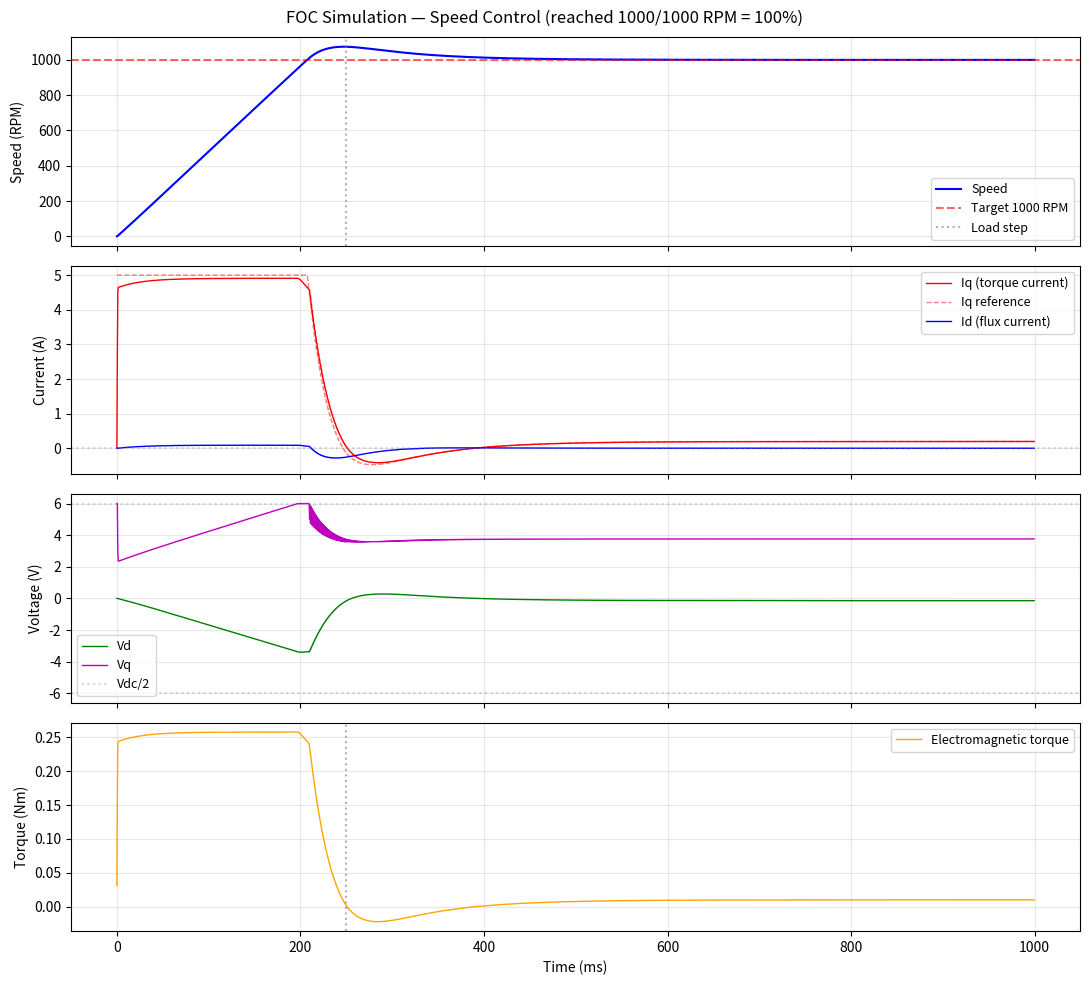

Write the Python code that produced this figure. (Note: this script raises an exception after producing the figure.)
#!/usr/bin/env python3
"""
FOC (Field-Oriented Control) simulation for BLDC motor.
Clarke → Park → PI current loops → Inverse Park → Inverse Clarke → SVPWM

Run: source /home/pi/pid_env/bin/activate && python3 sim_foc.py
"""
import numpy as np
import matplotlib
matplotlib.use("Agg")
import matplotlib.pyplot as plt

# ═══════════════════════════════════════════════════════════════
# 1. FOC Core Transforms
# ═══════════════════════════════════════════════════════════════

def clarke_transform(ia, ib, ic):
    """3-phase (ABC) → 2-phase stationary (αβ)"""
    i_alpha = ia
    i_beta  = (ia + 2*ib) / np.sqrt(3)  # 120° shift
    return i_alpha, i_beta

def park_transform(i_alpha, i_beta, theta):
    """Stationary (αβ) → Rotating (dq)"""
    sin_t = np.sin(theta)
    cos_t = np.cos(theta)
    id =  i_alpha * cos_t + i_beta * sin_t
    iq = -i_alpha * sin_t + i_beta * cos_t
    return id, iq

def inv_park_transform(vd, vq, theta):
    """Rotating (dq) → Stationary (αβ)"""
    sin_t = np.sin(theta)
    cos_t = np.cos(theta)
    v_alpha = vd * cos_t - vq * sin_t
    v_beta  = vd * sin_t + vq * cos_t
    return v_alpha, v_beta

def inv_clarke_transform(v_alpha, v_beta):
    """(αβ) → 3-phase duty cycles (va, vb, vc)"""
    va = v_alpha
    vb = -0.5 * v_alpha + np.sqrt(3)/2 * v_beta
    vc = -0.5 * v_alpha - np.sqrt(3)/2 * v_beta
    return va, vb, vc

# ═══════════════════════════════════════════════════════════════
# 2. Space Vector PWM (SVPWM)
# ═══════════════════════════════════════════════════════════════

def svpwm(va, vb, vc, vdc=12.0):
    """
    Space Vector PWM using min/max injection (centered SVM).
    Converts (va, vb, vc) reference voltages to duty cycles.
    """
    vmax = max(va, vb, vc)
    vmin = min(va, vb, vc)
    v_offset = (vmax + vmin) / 2.0  # zero-sequence injection
    da = (va - v_offset) / vdc + 0.5
    db = (vb - v_offset) / vdc + 0.5
    dc = (vc - v_offset) / vdc + 0.5
    return da, db, dc

# ═══════════════════════════════════════════════════════════════
# 3. PI Controller (same structure as your C code)
# ═══════════════════════════════════════════════════════════════

class PIController:
    def __init__(self, Kp, Ki, limit=12.0):
        self.Kp = Kp
        self.Ki = Ki
        self.limit = limit
        self.integral = 0.0

    def reset(self):
        self.integral = 0.0

    def update(self, error, dt):
        self.integral += error * dt
        # Clamp integral anti-windup
        self.integral = np.clip(self.integral, -self.limit/self.Ki, self.limit/self.Ki)
        output = self.Kp * error + self.Ki * self.integral
        return np.clip(output, -self.limit, self.limit)

# ═══════════════════════════════════════════════════════════════
# 4. Simple BLDC Motor Model (for simulation)
# ═══════════════════════════════════════════════════════════════

class BLDCMotor:
    """
    Simplified BLDC motor dq-model.
    Parameters typical for a small gimbal BLDC.
    """
    def __init__(self, Rs=0.5, Ld=0.001, Lq=0.001, flux=0.005,
                 J=0.0005, B=0.00005, pole_pairs=7):
        self.Rs = Rs           # Stator resistance (Ω)
        self.Ld = Ld           # d-axis inductance (H)
        self.Lq = Lq           # q-axis inductance (H)
        self.flux = flux       # PM flux linkage (Wb) — REDUCED for low back-EMF
        self.J = J             # Rotor inertia (kg·m²)
        self.B = B             # Viscous damping
        self.pole_pairs = pp = pole_pairs

        # State
        self.id = 0.0
        self.iq = 0.0
        self.omega_e = 0.0     # Electrical angular velocity (rad/s)
        self.theta_e = 0.0     # Electrical angle (rad)
        self.omega_m = 0.0     # Mechanical angular velocity (rad/s)

    def step(self, vd, vq, dt, T_load=0.0):
        """Step the motor model by dt seconds."""
        pp = self.pole_pairs
        omega_e = self.omega_e

        # dq current dynamics
        did_dt = (vd - self.Rs * self.id + omega_e * self.Lq * self.iq) / self.Ld
        diq_dt = (vq - self.Rs * self.iq - omega_e * (self.Ld * self.id + self.flux)) / self.Lq

        self.id += did_dt * dt
        self.iq += diq_dt * dt

        # Electromagnetic torque: Te = 1.5 * pp * (flux*iq + (Ld-Lq)*id*iq)
        Te = 1.5 * pp * self.flux * self.iq  # (Ld≈Lq for surface-mount PMSM)

        # Mechanical dynamics
        domega_m = (Te - self.B * self.omega_m - T_load) / self.J
        self.omega_m += domega_m * dt
        self.omega_e = self.omega_m * pp
        self.theta_e += self.omega_e * dt
        self.theta_e = np.fmod(self.theta_e, 2 * np.pi)

# ═══════════════════════════════════════════════════════════════
# 5. Main FOC Simulation Loop
# ═══════════════════════════════════════════════════════════════

def print_section(title):
    """Print a highlighted section header."""
    print(f"\n{'═'*55}")
    print(f"  {title}")
    print(f"{'═'*55}")

def run_foc_simulation(dt=0.0001, runtime=0.5, speed_rpm=1000):
    """Run FOC current + speed control loop."""

    print_section("FOC Simulation: Setup")
    motor = BLDCMotor()
    vdc = 12.0

    # PI controllers
    pi_id = PIController(Kp=5.0, Ki=200.0, limit=vdc/2)       # d-axis current loop
    pi_iq = PIController(Kp=5.0, Ki=200.0, limit=vdc/2)       # q-axis current loop
    pi_speed = PIController(Kp=0.5, Ki=5.0, limit=5.0)        # speed loop (outer)

    id_ref = 0.0  # Id=0 control (maximum torque per ampere)
    speed_ref = speed_rpm * 2 * np.pi / 60  # RPM → rad/s (mechanical)

    steps = int(runtime / dt)
    log_every = 5  # log every 500µs

    # Data logging
    data = {
        't': [], 'id': [], 'iq': [], 'id_ref': [],
        'iq_ref': [], 'speed': [], 'vd': [], 'vq': [],
        'Te': [], 'theta': [],
    }

    print(f"  Target speed: {speed_rpm} RPM ({speed_ref:.1f} rad/s)")
    print(f"  Motor: Rs={motor.Rs}Ω, Ld={motor.Ld*1e3:.1f}mH, flux={motor.flux*1e3:.1f}mWb")
    print(f"  Vdc={vdc}V, dt={dt*1e6:.0f}µs, {steps} steps ({runtime*1e3:.0f}ms)")
    print(f"  PI gains: Speed(Kp={pi_speed.Kp}, Ki={pi_speed.Ki})")
    print(f"            Current(Kp={pi_id.Kp}, Ki={pi_id.Ki})")

    # Load step at 250ms
    load_time = 0.25

    print_section("FOC Simulation: Running")
    for i in range(steps):
        t = i * dt

        # --- 1. Measure phase currents (reconstruct from dq state) ---
        i_alpha, i_beta = inv_park_transform(motor.id, motor.iq, motor.theta_e)
        ia, ib, ic = inv_clarke_transform(i_alpha, i_beta)

        # --- 2. Clarke → Park (measurement in rotor frame) ---
        i_alpha_m, i_beta_m = clarke_transform(ia, ib, ic)
        id_meas, iq_meas = park_transform(i_alpha_m, i_beta_m, motor.theta_e)

        # --- 3. Speed PI (outer loop, 1kHz = every 10 current steps) ---
        if i % 10 == 0:
            speed_err = speed_ref - motor.omega_m
            iq_ref = pi_speed.update(speed_err, dt * 10)

        # --- 4. Current PI (inner loop, 10kHz) ---
        vd = pi_id.update(id_ref - id_meas, dt)
        vq = pi_iq.update(iq_ref - iq_meas, dt)

        # --- 5. Inverse Park + Inverse Clarke + SVPWM ---
        v_alpha, v_beta = inv_park_transform(vd, vq, motor.theta_e)
        va, vb, vc = inv_clarke_transform(v_alpha, v_beta)
        da, db, dc = svpwm(va, vb, vc, vdc)

        # --- 6. Apply to motor ---
        T_load = 0.005 if t > load_time else 0.0  # small load at 250ms
        motor.step(vd, vq, dt, T_load)

        # --- 7. Log ---
        if i % log_every == 0:
            data['t'].append(t * 1000)  # ms
            data['id'].append(id_meas)
            data['iq'].append(iq_meas)
            data['id_ref'].append(id_ref)
            data['iq_ref'].append(iq_ref)
            data['speed'].append(motor.omega_m * 60 / (2 * np.pi))  # RPM
            data['vd'].append(vd)
            data['vq'].append(vq)
            data['Te'].append(1.5 * motor.pole_pairs * motor.flux * motor.iq)

        # Progress bar
        if i % (steps // 10) == 0:
            print(f"  {i*100//steps:>3}% | speed={motor.omega_m*60/(2*np.pi):.0f} RPM, "
                  f"Id={motor.id:.3f}A, Iq={motor.iq:.3f}A")

    # ═══════════════════════════════════════════════════════════
    # 6. Results
    # ═══════════════════════════════════════════════════════════
    final_rpm = motor.omega_m * 60 / (2 * np.pi)
    print(f"\n  Completed! Final: {final_rpm:.0f} RPM (target {speed_rpm})")
    print(f"  Id={motor.id:.4f}A, Iq={motor.iq:.4f}A")
    print(f"  Torque={1.5 * motor.pole_pairs * motor.flux * motor.iq:.5f} Nm")

    # ═══════════════════════════════════════════════════════════
    # 7. Plots
    # ═══════════════════════════════════════════════════════════
    fig, axs = plt.subplots(4, 1, figsize=(11, 10), sharex=True)
    t = np.array(data['t'])

    # Speed
    axs[0].plot(t, data['speed'], 'b-', label='Speed')
    axs[0].axhline(y=speed_rpm, color='r', ls='--', alpha=0.6, label=f'Target {speed_rpm} RPM')
    axs[0].axvline(x=load_time*1000, color='gray', ls=':', alpha=0.6, label='Load step')
    axs[0].set_ylabel('Speed (RPM)')
    axs[0].legend(fontsize=9)
    axs[0].grid(True, alpha=0.3)

    # dq currents
    axs[1].plot(t, data['iq'], 'r-', label='Iq (torque current)', linewidth=1)
    axs[1].plot(t, data['iq_ref'], 'r--', alpha=0.5, label='Iq reference', linewidth=1)
    axs[1].plot(t, data['id'], 'b-', label='Id (flux current)', linewidth=1)
    axs[1].axhline(y=0, color='gray', ls=':', alpha=0.3)
    axs[1].set_ylabel('Current (A)')
    axs[1].legend(fontsize=9)
    axs[1].grid(True, alpha=0.3)

    # dq voltages
    axs[2].plot(t, data['vd'], 'g-', label='Vd', linewidth=1)
    axs[2].plot(t, data['vq'], 'm-', label='Vq', linewidth=1)
    axs[2].axhline(y=6, color='gray', ls=':', alpha=0.3, label='Vdc/2')
    axs[2].axhline(y=-6, color='gray', ls=':', alpha=0.3)
    axs[2].set_ylabel('Voltage (V)')
    axs[2].legend(fontsize=9)
    axs[2].grid(True, alpha=0.3)

    # Torque
    axs[3].plot(t, data['Te'], 'orange', label='Electromagnetic torque', linewidth=1)
    axs[3].axvline(x=load_time*1000, color='gray', ls=':', alpha=0.6)
    axs[3].set_ylabel('Torque (Nm)')
    axs[3].set_xlabel('Time (ms)')
    axs[3].legend(fontsize=9)
    axs[3].grid(True, alpha=0.3)

    speed_pct = final_rpm / speed_rpm * 100
    plt.suptitle(f'FOC Simulation — Speed Control (reached {final_rpm:.0f}/{speed_rpm} RPM = {speed_pct:.0f}%)')
    plt.tight_layout()
    plt.savefig('/home/pi/stm32-pid-motor/foc_sim_results.png', dpi=150)
    print(f"\n  Plot saved to foc_sim_results.png")


if __name__ == '__main__':
    run_foc_simulation(dt=0.0001, runtime=1.0, speed_rpm=1000)
